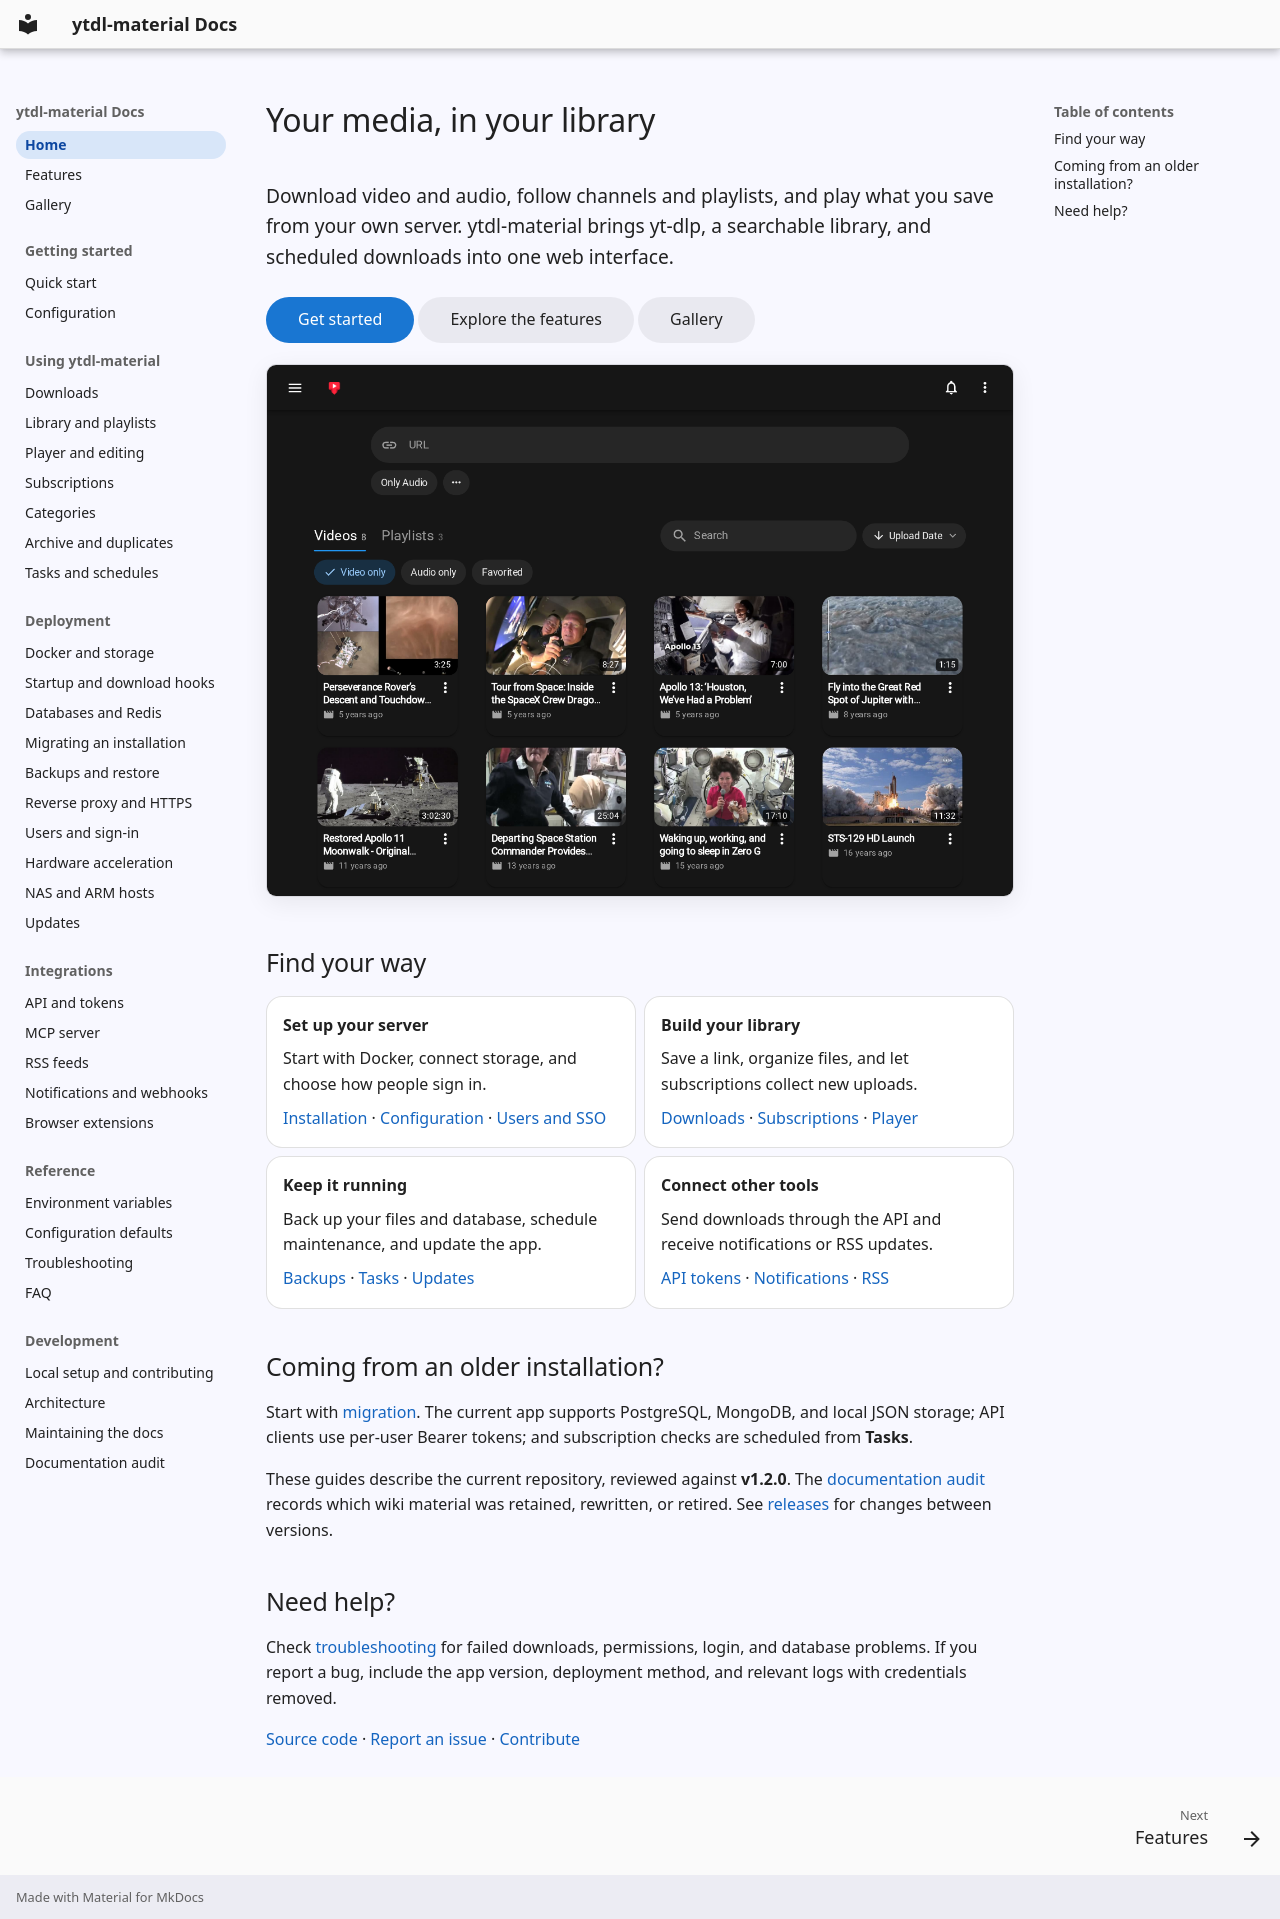

repository: voc0der/ytdl-material · page: index.html · generator: mkdocs

# Your media, in your library

Download video and audio, follow channels and playlists, and play what you save from your own server. ytdl-material brings yt-dlp, a searchable library, and scheduled downloads into one web interface.
{ .docs-intro }

[Get started](getting-started/quick-start.md){ .md-button .md-button--primary }
[Explore the features](features.md){ .md-button }
[Gallery](gallery.md){ .md-button }

![The ytdl-material library, with video thumbnails and upload-date sorting](images/readme-home.png){ .library-preview }

## Find your way

<div class="grid cards" markdown>

- **Set up your server**

    Start with Docker, connect storage, and choose how people sign in.

    [Installation](getting-started/quick-start.md) · [Configuration](getting-started/configuration.md) · [Users and SSO](deployment/authentication.md)

- **Build your library**

    Save a link, organize files, and let subscriptions collect new uploads.

    [Downloads](usage/downloads.md) · [Subscriptions](usage/subscriptions.md) · [Player](usage/player.md)

- **Keep it running**

    Back up your files and database, schedule maintenance, and update the app.

    [Backups](deployment/backups.md) · [Tasks](usage/tasks.md) · [Updates](deployment/updates.md)

- **Connect other tools**

    Send downloads through the API and receive notifications or RSS updates.

    [API tokens](integrations/api.md) · [Notifications](integrations/notifications.md) · [RSS](integrations/rss.md)

</div>

## Coming from an older installation?

Start with [migration](deployment/migration.md). The current app supports PostgreSQL, MongoDB, and local JSON storage; API clients use per-user Bearer tokens; and subscription checks are scheduled from **Tasks**.

These guides describe the current repository, reviewed against **v1.2.0**. The [documentation audit](development/audit.md) records which wiki material was retained, rewritten, or retired. See [releases](https://github.com/voc0der/ytdl-material/releases) for changes between versions.

## Need help?

Check [troubleshooting](reference/troubleshooting.md) for failed downloads, permissions, login, and database problems. If you report a bug, include the app version, deployment method, and relevant logs with credentials removed.

[Source code](https://github.com/voc0der/ytdl-material) · [Report an issue](https://github.com/voc0der/ytdl-material/issues) · [Contribute](development/contributing.md)
